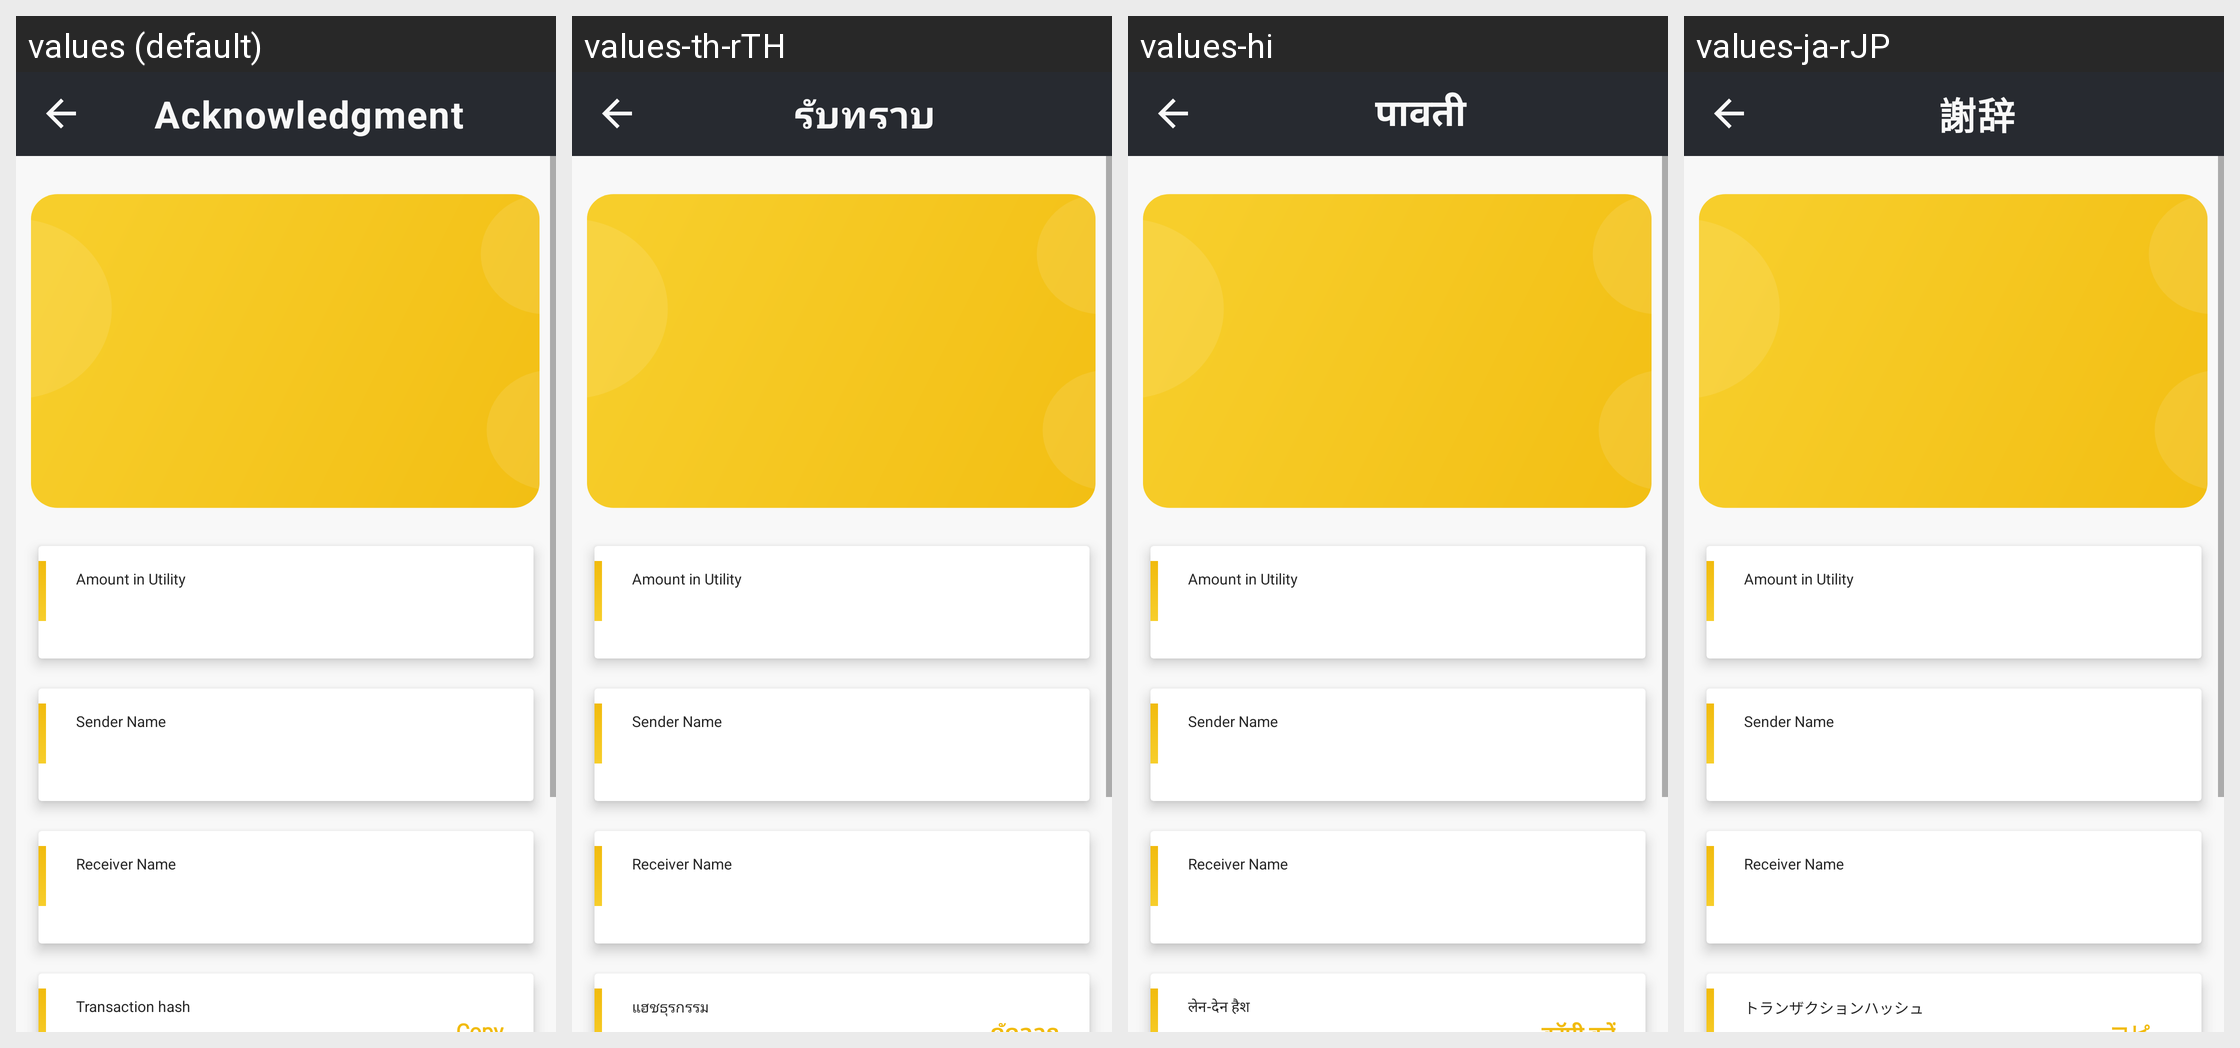

The same Android screen rendered under several of its app's locales, left to right. List the strings drawn on it with the default value and each locale's translation.
Android screen res/layout/activity_complate_payment.xml rendered under 4 locales, left to right: values (default), values-th-rTH, values-hi, values-ja-rJP. Device: Nexus 5 (rendered at 1080×1920; each locale shown at half size, 540×960, under a caption strip naming it); theme Theme.CroytoWallet.
Other locales in the repository, not shown: values-zh-rCN.
Strings drawn on this screen, with the default value and each locale's value (text and hints the layout hard-codes, and strings that could not be matched under every locale, appear in the picture but are not listed):

acko
  values: Acknowledgment
  values-th-rTH: รับทราบ
  values-hi: पावती
  values-ja-rJP: 謝辞

Trans_hsh
  values: Transaction hash
  values-th-rTH: แฮชธุรกรรม
  values-hi: लेन-देन हैश
  values-ja-rJP: トランザクションハッシュ
